Run: headless pygame with SDL's dummy video driver; simulated clock (each Clock.tick advances the game by its frame time, no real sleeping); random seed 0; keys injected as events and as key.get_pressed() state; mouse plan: one left click at the window centre at the start of phase 2, then a move to the lower-right quarter at the start of phase 3.
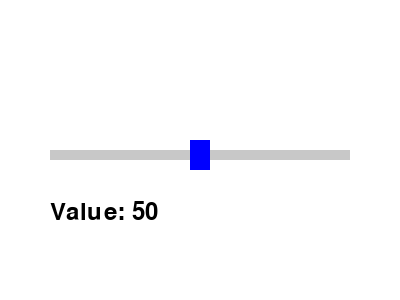
Frame 1 of 4 · flips 1–60 · no input
Frame 2 of 4 · flips 61–180 · clicked the window centre · tapped SPACE, RETURN · held RIGHT (→), D · screen unchanged from frame 1, image omitted
Frame 3 of 4 · flips 181–300 · moved the mouse to the lower-right quarter · held DOWN (↓), S · screen unchanged from frame 2, image omitted
Frame 4 of 4 · flips 301–420 · held LEFT (←), A, UP (↑), W · screen unchanged from frame 3, image omitted

The pygame program that drew these frames:

import pygame
import sys

# Initialize Pygame
pygame.init()

# Set up display
width, height = 400, 300
window = pygame.display.set_mode((width, height))
pygame.display.set_caption("Pygame Slider")

# Colors
TEXT_COLOR = (0, 0, 0)
SCREEN_COLOR = (255, 255, 255)
BAR_COLOR = (200, 200, 200)
HANDLE_COLOR = (0, 0, 255)

def create_slider(x, y, width, min_value, max_value, current_value):
    slider_rect = pygame.Rect(x, y, width, 10)
    handle_width = 20
    handle_height = 30
    handle_x = x + int((current_value - min_value) / (max_value - min_value) * (width - handle_width))
    handle_y = y - (handle_height // 2 - 5)
    handle_rect = pygame.Rect(handle_x, handle_y, handle_width, handle_height)
    return slider_rect, handle_rect, min_value, max_value, current_value

def draw_slider(window, slider_rect, handle_rect):
    pygame.draw.rect(window, BAR_COLOR, slider_rect)  # Draw slider bar
    pygame.draw.rect(window, HANDLE_COLOR, handle_rect)  # Draw handle

def update_slider(slider_rect, handle_rect, min_value, max_value):
    mouse_x, _ = pygame.mouse.get_pos()
    handle_rect.x = max(slider_rect.x, min(mouse_x - handle_rect.width // 2, slider_rect.x + slider_rect.width - handle_rect.width))
    value = min_value + (handle_rect.x - slider_rect.x) / (slider_rect.width - handle_rect.width) * (max_value - min_value)
    return value

# Running the game loop
running = True
dragging = False

# Create a slider
slider, handle, min_value, max_value, value = create_slider(50, height // 2, 300, 0, 100, 50)

while running:
    for event in pygame.event.get():
        if event.type == pygame.QUIT:
            running = False
        elif event.type == pygame.MOUSEBUTTONDOWN:
            if handle.collidepoint(event.pos):
                dragging = True
        elif event.type == pygame.MOUSEBUTTONUP:
            dragging = False
        elif event.type == pygame.MOUSEMOTION:
            if dragging:
                value = update_slider(slider, handle, min_value, max_value)

    # Drawing
    window.fill(SCREEN_COLOR)
    draw_slider(window, slider, handle)

    # Display value
    font = pygame.font.SysFont(None, 36)
    value_text = font.render(f"Value: {int(value)}", True, TEXT_COLOR)
    window.blit(value_text, (slider.x, slider.y + 50))

    pygame.display.flip()

# Quit Pygame
pygame.quit()
sys.exit()
